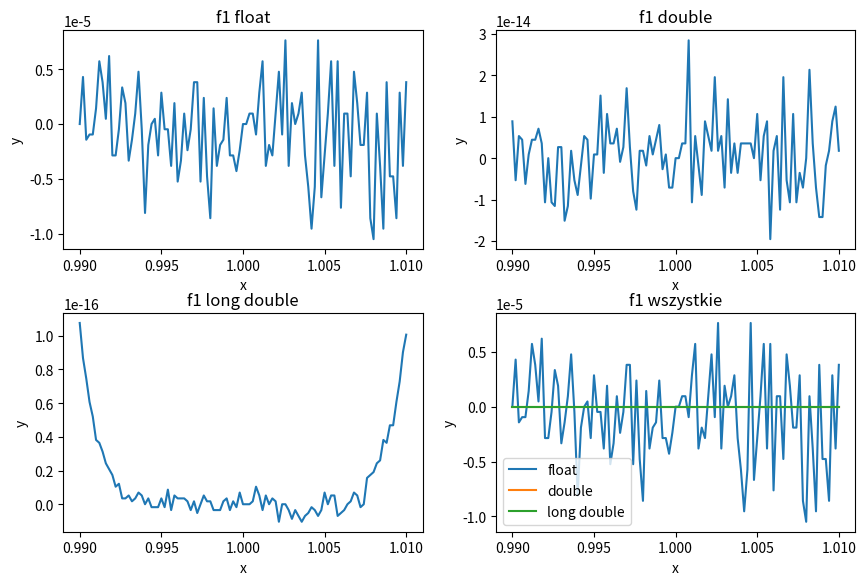
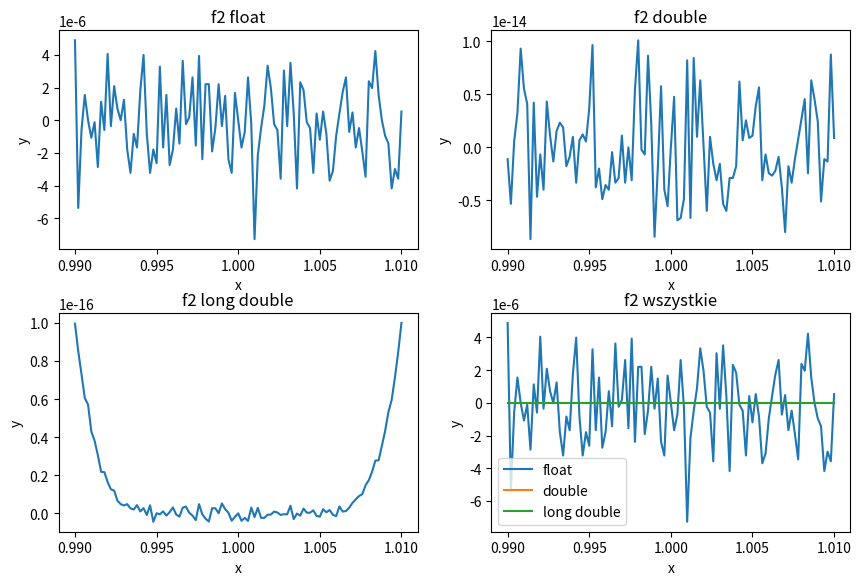
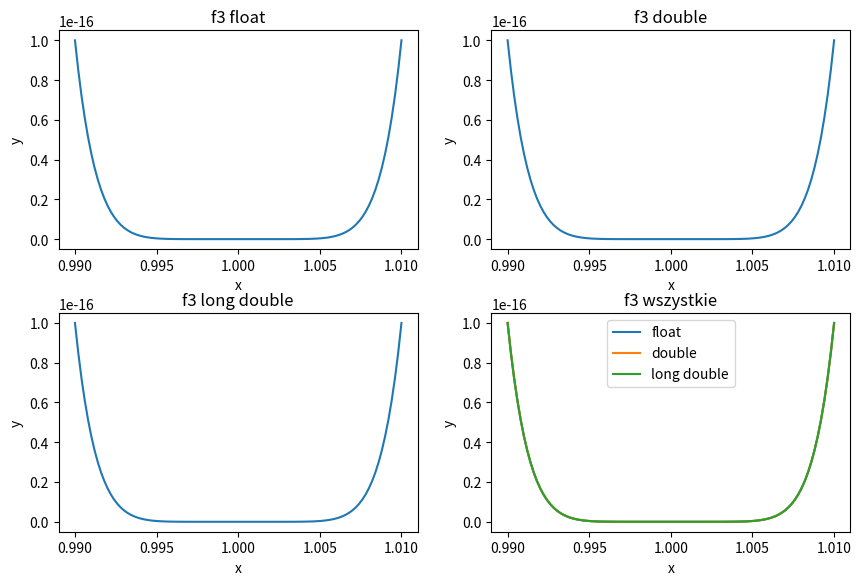
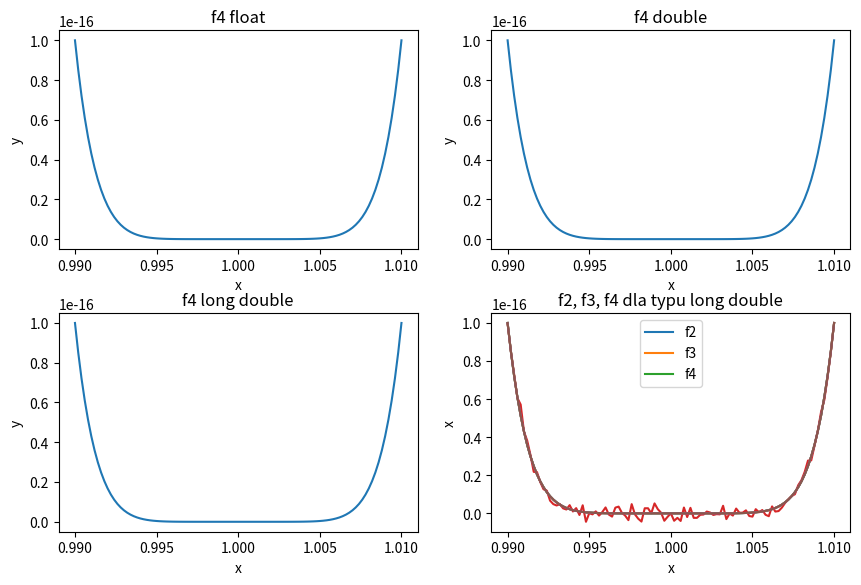

Here is the Python script that generated these plots, in order:
import numpy as np
from matplotlib import pyplot as plt


def f1(x):
    return x**8 - 8 * x**7 + 28 * x**6 - 56 * x**5 + 70 * x**4 - 56 * x**3 + 28 * x**2 - 8 * x + 1


def f2(x):
    return (((((((x - 8) * x + 28) * x - 56) * x + 70) * x - 56) * x + 28) * x - 8) * x + 1


def f3(x):
    return (x - 1)**8


# x != 1
def f4(x, dtype):
    return np.exp(8 * np.log(abs(x - 1), dtype=dtype
                             ), dtype=dtype)


X_float = np.linspace(0.99, 1.01, 101, dtype=np.single)
X_double = np.linspace(0.99, 1.01, 101, dtype=np.double)
X_longdouble = np.linspace(0.99, 1.01, 101, dtype=np.longdouble)

# f1

f1_Y_float = f1(X_float)
f1_Y_double = f1(X_double)
f1_Y_longdouble = f1(X_longdouble)

fig, axs = plt.subplots(2, 2, figsize=(9, 6))
fig.tight_layout(pad=2.5)
axs[0, 0].plot(X_float, f1_Y_float)
axs[0, 0].set_title("f1 float")

axs[0, 1].plot(X_double, f1_Y_double)
axs[0, 1].set_title("f1 double")

axs[1, 0].plot(X_longdouble, f1_Y_longdouble)
axs[1, 0].set_title("f1 long double")

axs[1, 1].plot(X_longdouble, f1_Y_float)
axs[1, 1].plot(X_longdouble, f1_Y_double)
axs[1, 1].plot(X_longdouble, f1_Y_longdouble)
axs[1, 1].set_title("f1 wszystkie")
axs[1, 1].legend(["float", "double", "long double"])

for ax in axs.flat:
    ax.set(xlabel='x', ylabel='y')


plt.show()


# f2

f2_Y_float = f2(X_float)
f2_Y_double = f2(X_double)
f2_Y_longdouble = f2(X_longdouble)

fig, axs = plt.subplots(2, 2, figsize=(9, 6))
fig.tight_layout(pad=2.5)
axs[0, 0].plot(X_float, f2_Y_float)
axs[0, 0].set_title("f2 float")

axs[0, 1].plot(X_double, f2_Y_double)
axs[0, 1].set_title("f2 double")

axs[1, 0].plot(X_longdouble, f2_Y_longdouble)
axs[1, 0].set_title("f2 long double")

axs[1, 1].plot(X_longdouble, f2_Y_float)
axs[1, 1].plot(X_longdouble, f2_Y_double)
axs[1, 1].plot(X_longdouble, f2_Y_longdouble)
axs[1, 1].set_title("f2 wszystkie")
axs[1, 1].legend(["float", "double", "long double"])

for ax in axs.flat:
    ax.set(xlabel='x', ylabel='y')


plt.show()



# f3

f3_Y_float = f3(X_float)
f3_Y_double = f3(X_double)
f3_Y_longdouble = f3(X_longdouble)

fig, axs = plt.subplots(2, 2, figsize=(9, 6))
fig.tight_layout(pad=2.5)
axs[0, 0].plot(X_float, f3_Y_float)
axs[0, 0].set_title("f3 float")

axs[0, 1].plot(X_double, f3_Y_double)
axs[0, 1].set_title("f3 double")

axs[1, 0].plot(X_longdouble, f3_Y_longdouble)
axs[1, 0].set_title("f3 long double")

axs[1, 1].plot(X_longdouble, f3_Y_float)
axs[1, 1].plot(X_longdouble, f3_Y_double)
axs[1, 1].plot(X_longdouble, f3_Y_longdouble)
axs[1, 1].set_title("f3 wszystkie")
axs[1, 1].legend(["float", "double", "long double"])

for ax in axs.flat:
    ax.set(xlabel='x', ylabel='y')

plt.show()



# f4

X_float_without_1 = X_float[X_float != 1]
X_double_without_1 = X_double[X_double != 1]
X_longdouble_without_1 = X_longdouble[X_longdouble != 1]

f4_Y_float = f4(X_float_without_1, dtype=np.longdouble)
f4_Y_double = f4(X_double_without_1, dtype=np.longdouble)
f4_Y_longdouble = f4(X_longdouble_without_1, dtype=np.longdouble)

fig, axs = plt.subplots(2, 2, figsize=(9, 6))
fig.tight_layout(pad=2.5)
axs[0, 0].plot(X_float_without_1, f4_Y_float)
axs[0, 0].set_title("f4 float")

axs[0, 1].plot(X_double_without_1, f4_Y_double)
axs[0, 1].set_title("f4 double")

axs[1, 0].plot(X_longdouble_without_1, f4_Y_longdouble)
axs[1, 0].set_title("f4 long double")

axs[1, 1].plot(X_longdouble_without_1, f4_Y_float)
axs[1, 1].plot(X_longdouble_without_1, f4_Y_double)
axs[1, 1].plot(X_longdouble_without_1, f4_Y_longdouble)
axs[1, 1].set_title("f4 wszystkie")
axs[1, 1].legend(["float", "double", "long double"])

for ax in axs.flat:
    ax.set(xlabel='x', ylabel='y')

plt.show()

plt.plot(X_longdouble, f2_Y_longdouble)
plt.plot(X_longdouble, f3_Y_longdouble)
plt.plot(X_longdouble_without_1, f4_Y_longdouble)

plt.xlabel("x")
plt.ylabel("x")
plt.legend(["f2", "f3", "f4"])
plt.title("f2, f3, f4 dla typu long double")

plt.show()


print("f1 roznice", max(abs(f1_Y_float - f1_Y_double)), max(abs(f1_Y_double - f1_Y_longdouble)))

print("f2 roznice", max(abs(f2_Y_float - f2_Y_double)), max(abs(f2_Y_double - f2_Y_longdouble)))

print("f3 roznice", max(abs(f3_Y_float - f3_Y_double)), max(abs(f3_Y_double - f3_Y_longdouble)))

print("f4 roznice", max(abs(f4_Y_float - f4_Y_double)), max(abs(f4_Y_double - f4_Y_longdouble)))